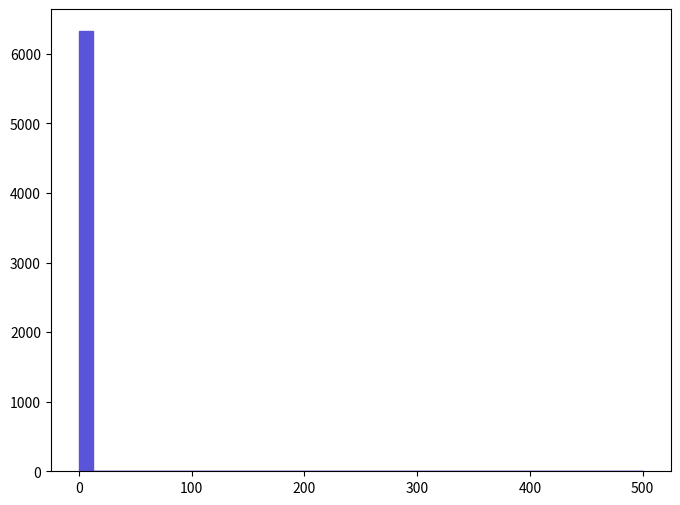

The script that saved this image: (Note: this script raises an exception after producing the figure.)
def selection_1():

    # Library import
    import numpy
    import matplotlib
    import matplotlib.pyplot   as plt
    import matplotlib.gridspec as gridspec

    # Library version
    matplotlib_version = matplotlib.__version__
    numpy_version      = numpy.__version__

    # Histo binning
    xBinning = numpy.linspace(0.0,500.0,41,endpoint=True)

    # Creating data sequence: middle of each bin
    xData = numpy.array([6.25,18.75,31.25,43.75,56.25,68.75,81.25,93.75,106.25,118.75,131.25,143.75,156.25,168.75,181.25,193.75,206.25,218.75,231.25,243.75,256.25,268.75,281.25,293.75,306.25,318.75,331.25,343.75,356.25,368.75,381.25,393.75,406.25,418.75,431.25,443.75,456.25,468.75,481.25,493.75])

    # Creating weights for histo: y2_MET_0
    y2_MET_0_weights = numpy.array([6323.598,0.0,0.0,0.0,0.0,0.0,0.0,0.0,0.0,0.0,0.0,0.0,0.0,0.0,0.0,0.0,0.0,0.0,0.0,0.0,0.0,0.0,0.0,0.0,0.0,0.0,0.0,0.0,0.0,0.0,0.0,0.0,0.0,0.0,0.0,0.0,0.0,0.0,0.0,0.0])

    # Creating a new Canvas
    fig   = plt.figure(figsize=(8,6),dpi=80)
    frame = gridspec.GridSpec(1,1)
    pad   = fig.add_subplot(frame[0])

    # Creating a new Stack
    pad.hist(x=xData, bins=xBinning, weights=y2_MET_0_weights,\
             label="$unweighted\_events$", histtype="stepfilled", rwidth=1.0,\
             color="#5954d8", edgecolor="#5954d8", linewidth=1, linestyle="solid",\
             bottom=None, cumulative=False, normed=False, align="mid", orientation="vertical")


    # Axis
    plt.rc('text',usetex=False)
    plt.xlabel(r"$\slash{E}_{T}$ $(GeV)$ ",\
               fontsize=16,color="black")
    plt.ylabel(r"$\mathrm{Events}$ $(\mathcal{L}_{\mathrm{int}} = 10\ \mathrm{fb}^{-1})$ ",\
               fontsize=16,color="black")

    # Boundary of y-axis
    ymax=(y2_MET_0_weights).max()*1.1
    #ymin=0 # linear scale
    ymin=min([x for x in (y2_MET_0_weights) if x])/100. # log scale
    plt.gca().set_ylim(ymin,ymax)

    # Log/Linear scale for X-axis
    plt.gca().set_xscale("linear")
    #plt.gca().set_xscale("log",nonposx="clip")

    # Log/Linear scale for Y-axis
    #plt.gca().set_yscale("linear")
    plt.gca().set_yscale("log",nonposy="clip")

    # Saving the image
    plt.savefig('../../HTML/MadAnalysis5job_0/selection_1.png')
    plt.savefig('../../PDF/MadAnalysis5job_0/selection_1.png')
    plt.savefig('../../DVI/MadAnalysis5job_0/selection_1.eps')

# Running!
if __name__ == '__main__':
    selection_1()
